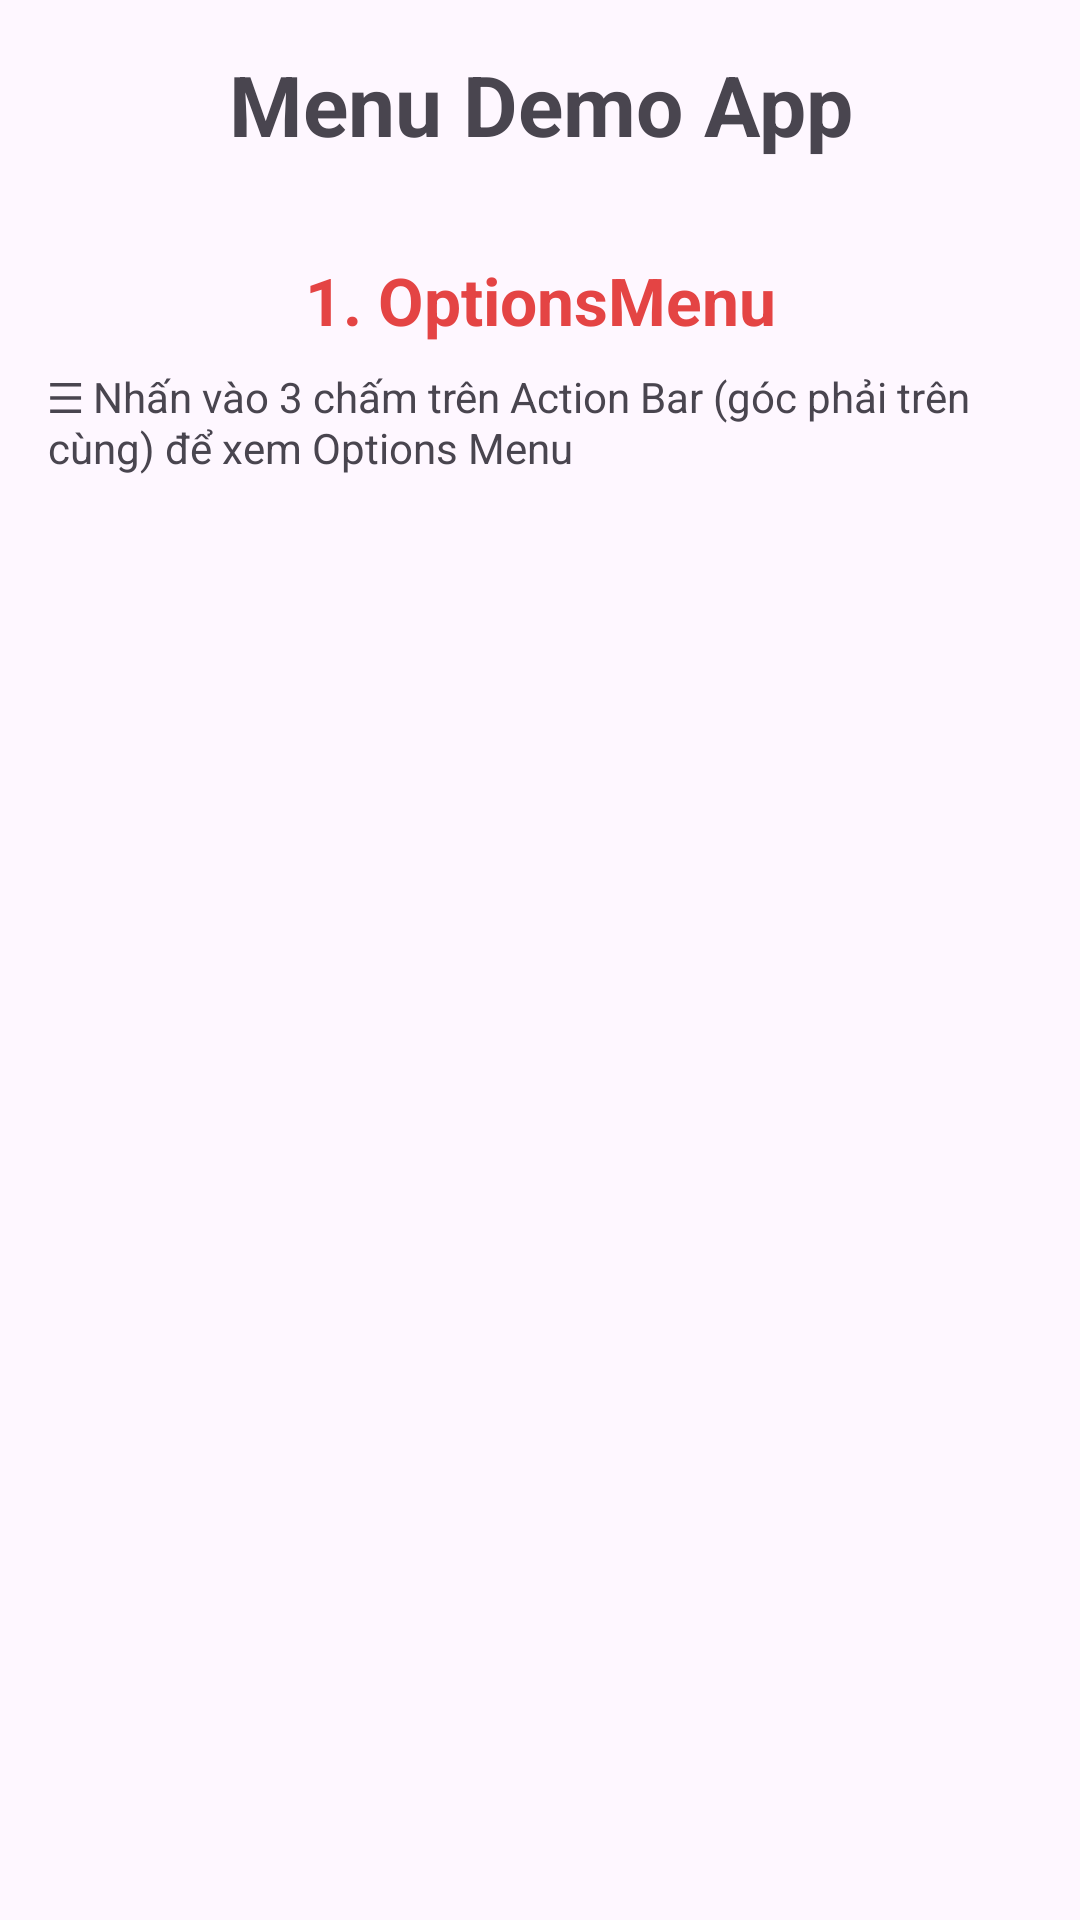

Here is an Android app screen rendered from its layout file. Give the layout XML and the strings, colors and styles it references.
<!-- AndroidManifest.xml: application theme Theme.Demo_Nav_Toolbar -->
<!-- res/layout/fragment_home.xml -->
<?xml version="1.0" encoding="utf-8"?>
<ScrollView xmlns:android="http://schemas.android.com/apk/res/android"
    xmlns:tools="http://schemas.android.com/tools"
    android:layout_width="match_parent"
    android:layout_height="match_parent"
    tools:context=".HomeFragment">

    <LinearLayout
        android:layout_width="match_parent"
        android:layout_height="wrap_content"
        android:orientation="vertical"
        android:padding="16dp">

        <TextView
            android:layout_width="match_parent"
            android:layout_height="wrap_content"
            android:text="Menu Demo App"
            android:textSize="28sp"
            android:textStyle="bold"
            android:gravity="center"
            android:layout_marginBottom="24dp" />

        
        <TextView
            android:layout_width="match_parent"
            android:layout_height="wrap_content"
            android:layout_marginTop="8dp"
            android:layout_marginBottom="8dp"
            android:text="1. OptionsMenu"
            android:textAlignment="center"
            android:textColor="#E44444"
            android:textSize="22sp"
            android:textStyle="bold" />

        <TextView
            android:layout_width="match_parent"
            android:layout_height="wrap_content"
            android:layout_marginBottom="16dp"
            android:text="☰ Nhấn vào 3 chấm trên Action Bar (góc phải trên cùng) để xem Options Menu"
            android:textSize="14sp" />

        

        

        

    </LinearLayout>

</ScrollView>
<!-- resources referenced by this layout -->
<resources>
  <style name="Theme.Demo_Nav_Toolbar" parent="Base.Theme.Demo_Nav_Toolbar" />
  <style name="Base.Theme.Demo_Nav_Toolbar" parent="Theme.Material3.DayNight.NoActionBar">
          
          
          <item name="actionMenuTextColor">@android:color/black</item>
          <item name="android:textColorPrimary">@android:color/black</item>
      </style>
</resources>
